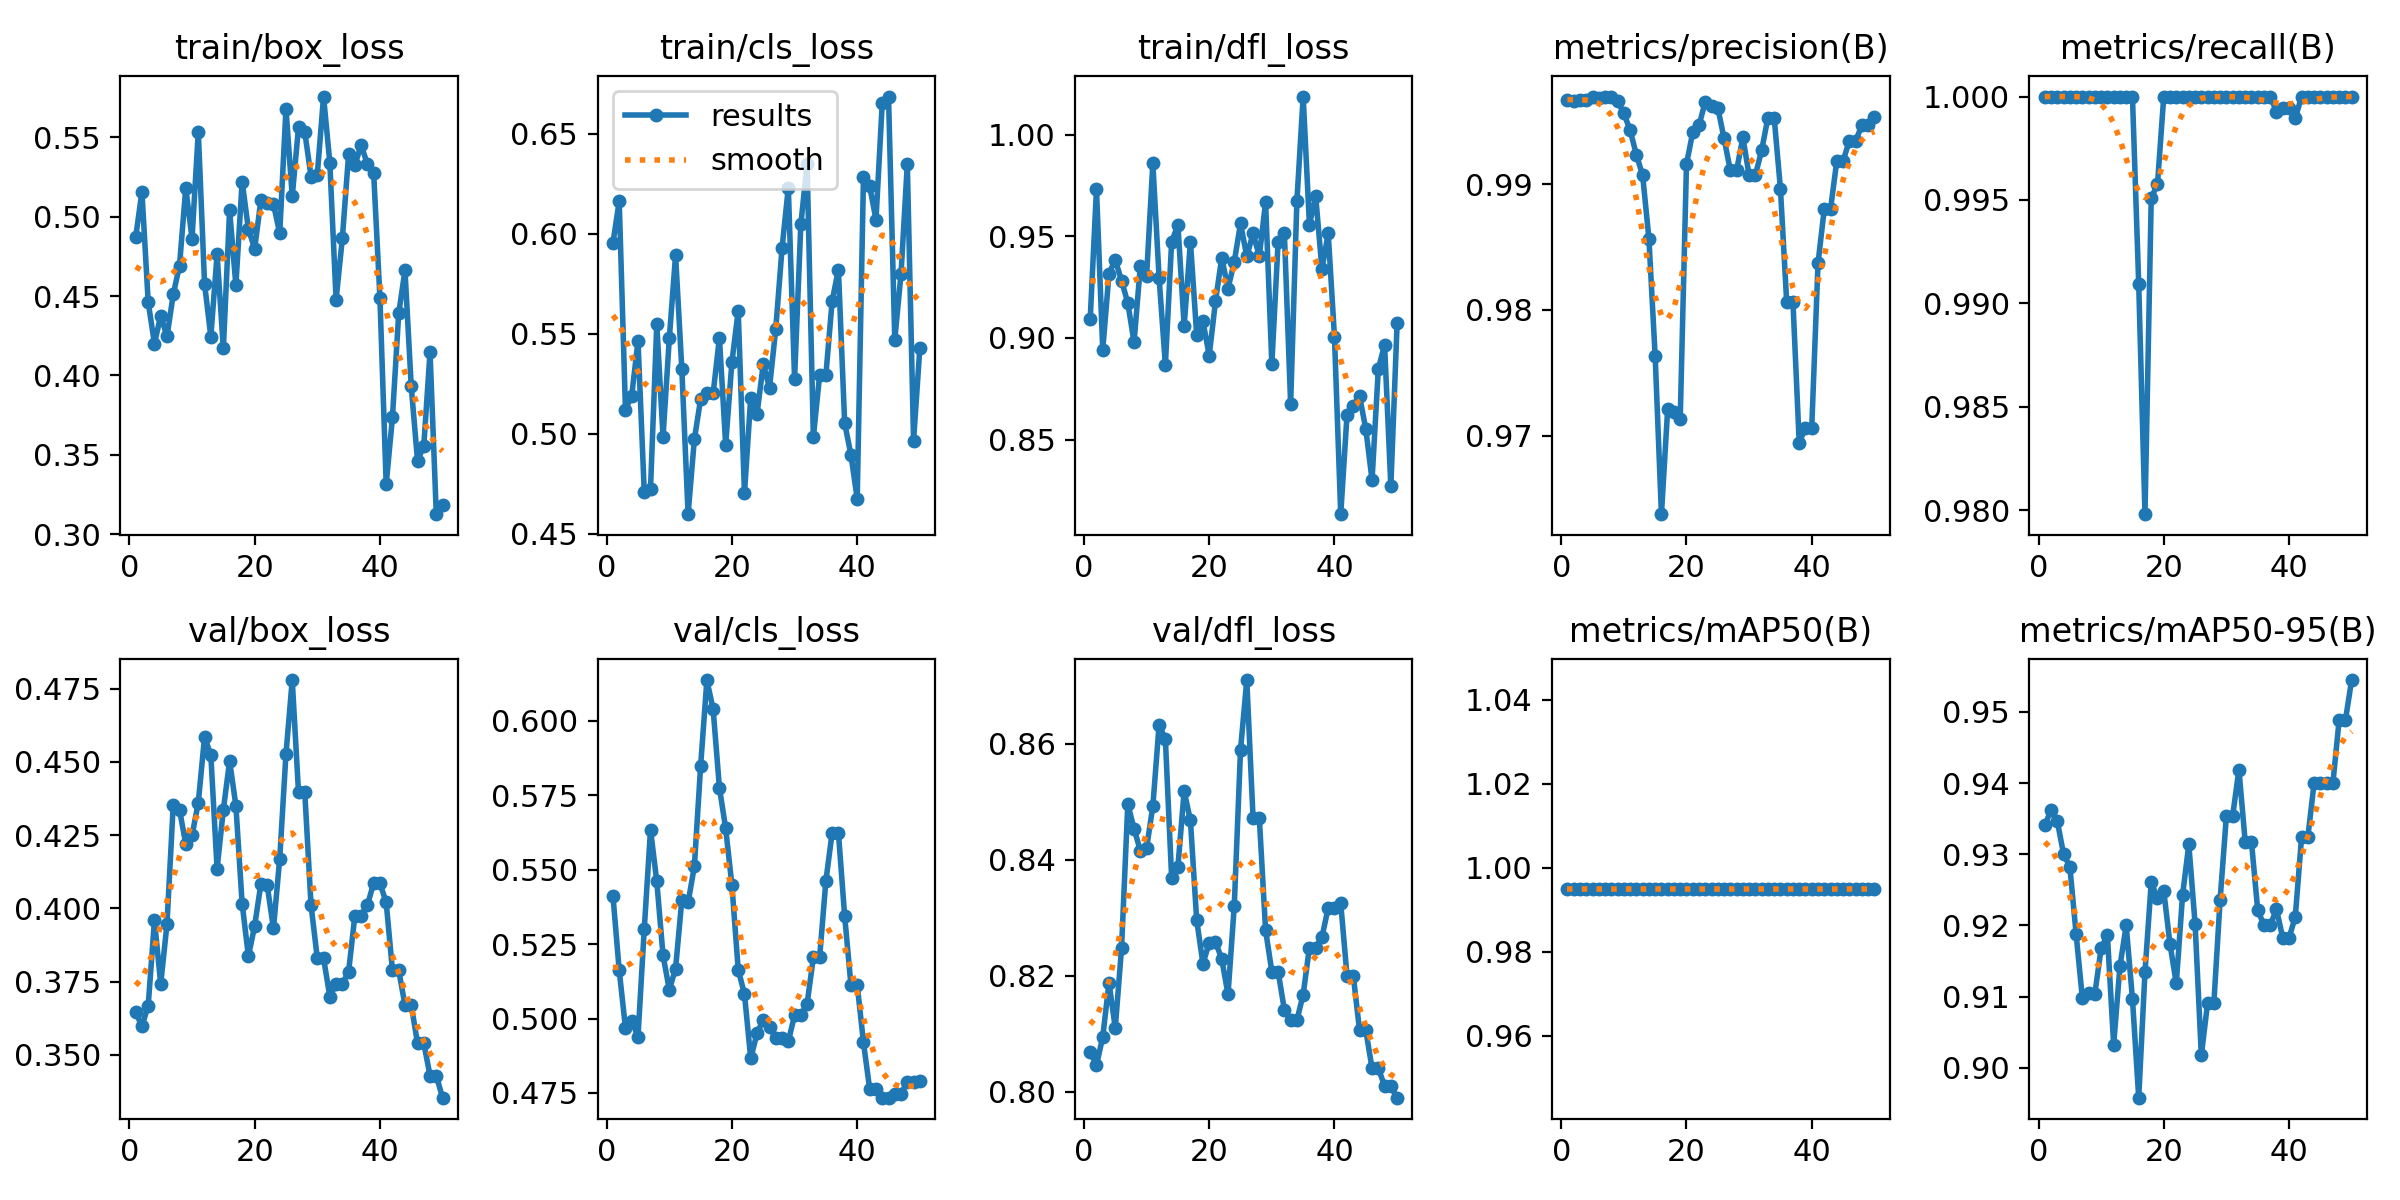

Data behind this chart, as committed beside it:
epoch, time, train/box_loss, train/cls_loss, train/dfl_loss, metrics/precision(B), metrics/recall(B), metrics/mAP50(B), metrics/mAP50-95(B), val/box_loss, val/cls_loss, val/dfl_loss, lr/pg0, lr/pg1, lr/pg2
1, 4.847, 0.4869, 0.5954, 0.9094, 0.9968, 1, 0.995, 0.9341, 0.3646, 0.5412, 0.8069, 1.667e-05, 1.667e-05, 1.667e-05
2, 9.226, 0.5156, 0.6162, 0.9732, 0.9967, 1, 0.995, 0.9362, 0.3598, 0.5162, 0.8046, 4.90198e-05, 4.90198e-05, 4.90198e-05
3, 13.6, 0.4461, 0.512, 0.8942, 0.9967, 1, 0.995, 0.9347, 0.3668, 0.4969, 0.8095, 8.00493e-05, 8.00493e-05, 8.00493e-05
4, 17.94, 0.4201, 0.5191, 0.9317, 0.9967, 1, 0.995, 0.93, 0.3959, 0.4992, 0.8188, 0.0001098, 0.0001098, 0.0001098
5, 22.28, 0.4376, 0.5464, 0.9385, 0.997, 1, 0.995, 0.9283, 0.3742, 0.4939, 0.811, 0.0001381, 0.0001381, 0.0001381
6, 26.64, 0.4246, 0.4709, 0.9282, 0.9968, 1, 0.995, 0.9188, 0.3947, 0.5301, 0.8248, 0.0001652, 0.0001652, 0.0001652
7, 31, 0.451, 0.4725, 0.9173, 0.9969, 1, 0.995, 0.9098, 0.4354, 0.5634, 0.8496, 0.000191, 0.000191, 0.000191
8, 35.34, 0.4691, 0.5547, 0.8979, 0.9969, 1, 0.995, 0.9105, 0.4337, 0.546, 0.8454, 0.0002154, 0.0002154, 0.0002154
9, 39.66, 0.5181, 0.4985, 0.9354, 0.9966, 1, 0.995, 0.9104, 0.4219, 0.5212, 0.8416, 0.0002385, 0.0002385, 0.0002385
10, 43.98, 0.4862, 0.5477, 0.9304, 0.9957, 1, 0.995, 0.9168, 0.4249, 0.5097, 0.842, 0.0002603, 0.0002603, 0.0002603
11, 48.32, 0.5535, 0.5893, 0.9859, 0.9943, 1, 0.995, 0.9186, 0.4361, 0.5168, 0.8493, 0.0002808, 0.0002808, 0.0002808
12, 52.71, 0.4577, 0.5323, 0.9295, 0.9923, 1, 0.995, 0.9032, 0.4586, 0.5398, 0.8633, 0.0002999, 0.0002999, 0.0002999
13, 57.04, 0.4245, 0.4598, 0.8868, 0.9907, 1, 0.995, 0.9142, 0.4524, 0.539, 0.8608, 0.0003177, 0.0003177, 0.0003177
14, 61.38, 0.4761, 0.4972, 0.9472, 0.9857, 1, 0.995, 0.92, 0.4135, 0.5511, 0.8369, 0.0003342, 0.0003342, 0.0003342
15, 65.73, 0.417, 0.5173, 0.9557, 0.9763, 1, 0.995, 0.9097, 0.4337, 0.5849, 0.8388, 0.0003494, 0.0003494, 0.0003494
16, 70.09, 0.5039, 0.5206, 0.9059, 0.9637, 0.9909, 0.995, 0.8958, 0.4503, 0.6137, 0.8519, 0.0003633, 0.0003633, 0.0003633
17, 74.44, 0.4568, 0.5202, 0.9473, 0.9721, 0.9798, 0.995, 0.9134, 0.4351, 0.6038, 0.8468, 0.0003758, 0.0003758, 0.0003758
18, 78.75, 0.522, 0.548, 0.9016, 0.9719, 0.9951, 0.995, 0.926, 0.4017, 0.5775, 0.8296, 0.0003871, 0.0003871, 0.0003871
19, 83.09, 0.4921, 0.4946, 0.9082, 0.9713, 0.9958, 0.995, 0.9238, 0.3837, 0.5638, 0.8221, 0.000397, 0.000397, 0.000397
20, 87.42, 0.4798, 0.536, 0.8914, 0.9916, 1, 0.995, 0.9248, 0.3941, 0.5447, 0.8257, 0.0004056, 0.0004056, 0.0004056
21, 91.73, 0.5105, 0.5614, 0.918, 0.9942, 1, 0.995, 0.9173, 0.4085, 0.5164, 0.8259, 0.0004128, 0.0004128, 0.0004128
22, 96.03, 0.5087, 0.4702, 0.9395, 0.9947, 1, 0.995, 0.9119, 0.4079, 0.5082, 0.8229, 0.0004188, 0.0004188, 0.0004188
23, 100.4, 0.508, 0.518, 0.9243, 0.9966, 1, 0.995, 0.9242, 0.3932, 0.4866, 0.8168, 0.0004234, 0.0004234, 0.0004234
24, 104.7, 0.4895, 0.5098, 0.9375, 0.9962, 1, 0.995, 0.9314, 0.417, 0.495, 0.8321, 0.0004267, 0.0004267, 0.0004267
25, 109.1, 0.5679, 0.5347, 0.9564, 0.9961, 1, 0.995, 0.9203, 0.4528, 0.4996, 0.859, 0.0004287, 0.0004287, 0.0004287
26, 113.4, 0.5127, 0.523, 0.9401, 0.9937, 1, 0.995, 0.9018, 0.478, 0.497, 0.871, 0.0004293, 0.0004293, 0.0004293
27, 117.7, 0.5561, 0.5526, 0.9514, 0.9911, 1, 0.995, 0.9091, 0.4396, 0.4934, 0.8472, 0.0004287, 0.0004287, 0.0004287
28, 122, 0.5533, 0.5927, 0.9404, 0.9911, 1, 0.995, 0.9091, 0.4396, 0.4934, 0.8472, 0.0004267, 0.0004267, 0.0004267
29, 126.6, 0.5252, 0.6231, 0.9667, 0.9937, 1, 0.995, 0.9236, 0.4012, 0.4924, 0.8279, 0.0004234, 0.0004234, 0.0004234
30, 131.4, 0.5265, 0.5274, 0.8872, 0.9907, 1, 0.995, 0.9354, 0.383, 0.501, 0.8207, 0.0004188, 0.0004188, 0.0004188
31, 135.8, 0.5755, 0.6047, 0.9473, 0.9907, 1, 0.995, 0.9354, 0.383, 0.501, 0.8207, 0.0004128, 0.0004128, 0.0004128
32, 140.1, 0.5339, 0.635, 0.9517, 0.9927, 1, 0.995, 0.9419, 0.3699, 0.5049, 0.8142, 0.0004056, 0.0004056, 0.0004056
33, 144.5, 0.4477, 0.4984, 0.8675, 0.9953, 1, 0.995, 0.9318, 0.3742, 0.5205, 0.8124, 0.000397, 0.000397, 0.000397
34, 148.8, 0.4862, 0.5292, 0.9674, 0.9953, 1, 0.995, 0.9318, 0.3742, 0.5205, 0.8124, 0.0003871, 0.0003871, 0.0003871
35, 153.2, 0.5392, 0.5294, 1.019, 0.9897, 1, 0.995, 0.9222, 0.3784, 0.5462, 0.8168, 0.0003759, 0.0003759, 0.0003759
36, 157.5, 0.5323, 0.5664, 0.9558, 0.9806, 1, 0.995, 0.9201, 0.3976, 0.5625, 0.8249, 0.0003634, 0.0003634, 0.0003634
37, 161.9, 0.5451, 0.5821, 0.9697, 0.9806, 1, 0.995, 0.9201, 0.3976, 0.5625, 0.8249, 0.0003495, 0.0003495, 0.0003495
38, 166.2, 0.533, 0.5052, 0.934, 0.9694, 0.9993, 0.995, 0.9223, 0.4011, 0.5344, 0.8267, 0.0003343, 0.0003343, 0.0003343
39, 170.5, 0.5272, 0.4895, 0.9514, 0.9706, 0.9994, 0.995, 0.9183, 0.4087, 0.5113, 0.8318, 0.0003178, 0.0003178, 0.0003178
40, 174.8, 0.449, 0.4675, 0.9006, 0.9706, 0.9994, 0.995, 0.9183, 0.4087, 0.5113, 0.8318, 0.0003, 0.0003, 0.0003
41, 179.2, 0.3315, 0.6283, 0.8133, 0.9837, 0.999, 0.995, 0.9212, 0.4021, 0.492, 0.8325, 0.0002809, 0.0002809, 0.0002809
42, 183.5, 0.3738, 0.6237, 0.862, 0.988, 1, 0.995, 0.9324, 0.3789, 0.4762, 0.8201, 0.0002604, 0.0002604, 0.0002604
43, 187.9, 0.4391, 0.607, 0.8664, 0.988, 1, 0.995, 0.9324, 0.3789, 0.4762, 0.8201, 0.0002386, 0.0002386, 0.0002386
44, 192.2, 0.4661, 0.6653, 0.8715, 0.9919, 1, 0.995, 0.94, 0.367, 0.4734, 0.8106, 0.0002155, 0.0002155, 0.0002155
45, 196.4, 0.3931, 0.6686, 0.8553, 0.9919, 1, 0.995, 0.94, 0.367, 0.4734, 0.8106, 0.0001911, 0.0001911, 0.0001911
46, 200.7, 0.3464, 0.5471, 0.8302, 0.9935, 1, 0.995, 0.94, 0.354, 0.4746, 0.8041, 0.0001654, 0.0001654, 0.0001654
47, 205, 0.3554, 0.58, 0.8848, 0.9935, 1, 0.995, 0.94, 0.354, 0.4746, 0.8041, 0.0001383, 0.0001383, 0.0001383
48, 209.3, 0.4147, 0.6348, 0.8967, 0.9947, 1, 0.995, 0.9488, 0.3429, 0.4787, 0.8011, 0.0001099, 0.0001099, 0.0001099
49, 213.6, 0.3127, 0.4965, 0.827, 0.9947, 1, 0.995, 0.9488, 0.3429, 0.4787, 0.8011, 8.02027e-05, 8.02027e-05, 8.02027e-05
50, 217.9, 0.3186, 0.5427, 0.9072, 0.9953, 1, 0.995, 0.9545, 0.3354, 0.4792, 0.799, 4.91798e-05, 4.91798e-05, 4.91798e-05
